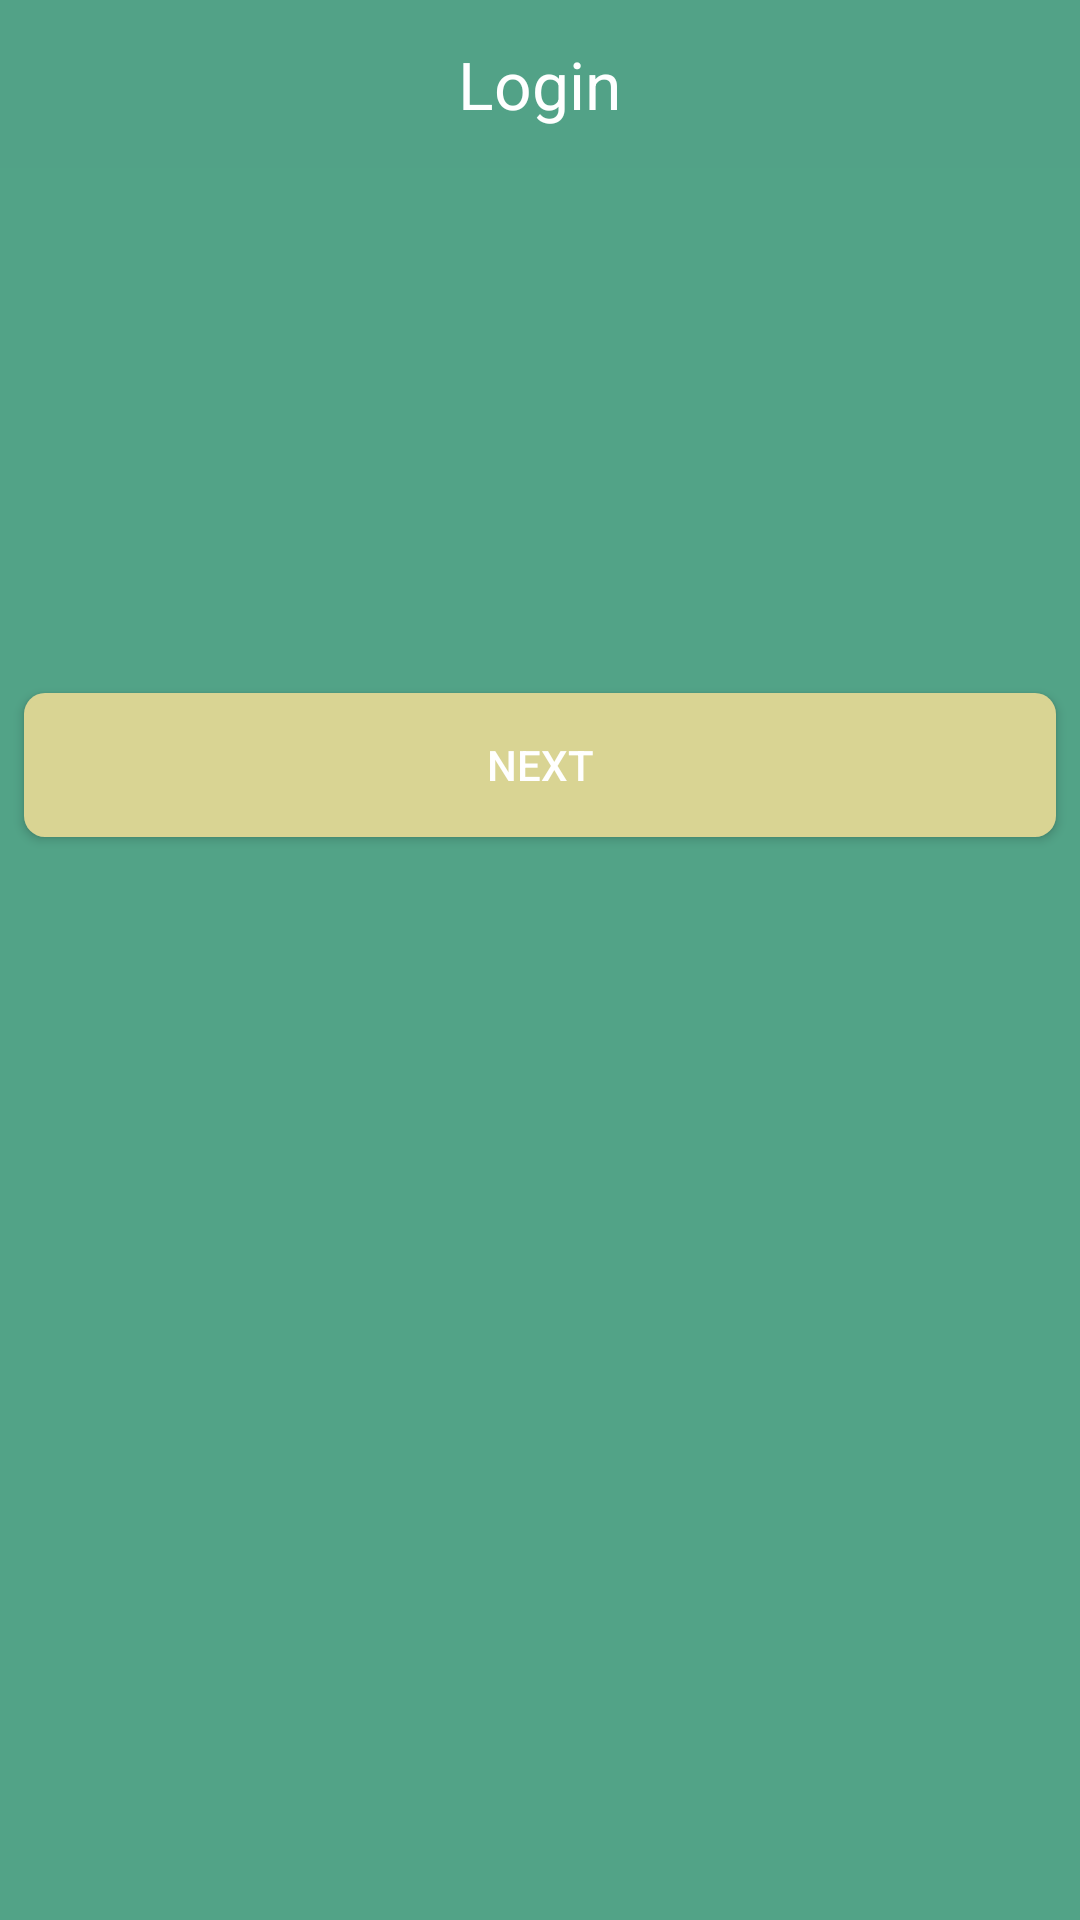

Layout XML and referenced resources for this Android screen:
<!-- AndroidManifest.xml: application theme Theme.AppCompat.NoActionBar -->
<!-- res/layout/activity_retrieve_password_right.xml -->
<?xml version="1.0" encoding="utf-8"?>
<android.support.constraint.ConstraintLayout xmlns:android="http://schemas.android.com/apk/res/android"
    xmlns:app="http://schemas.android.com/apk/res-auto"
    xmlns:tools="http://schemas.android.com/tools"
    android:layout_width="match_parent"
    android:layout_height="match_parent"
    android:background="@color/bg_color"
    tools:context=".RetrievePasswordRight">

    <include
        android:id="@+id/include"
        layout="@layout/title_bar"></include>

    <TableRow
        android:id="@+id/tableRow12"
        android:layout_width="match_parent"
        android:layout_height="wrap_content"
        android:layout_marginStart="8dp"
        android:layout_marginLeft="8dp"
        android:layout_marginTop="60dp"
        android:layout_marginEnd="8dp"
        android:layout_marginRight="8dp"
        app:layout_constraintEnd_toEndOf="parent"
        app:layout_constraintHorizontal_bias="0.0"
        app:layout_constraintStart_toStartOf="parent"
        app:layout_constraintTop_toBottomOf="@+id/include">

        <TextView
            android:id="@+id/tv_retrieve_password_sent"
            android:layout_width="match_parent"
            android:layout_height="wrap_content"
            android:text="" />
    </TableRow>

    <Button
        android:id="@+id/btn_return_login"
        android:layout_width="match_parent"
        android:layout_height="wrap_content"
        android:layout_marginStart="8dp"
        android:layout_marginLeft="8dp"
        android:layout_marginTop="96dp"
        android:layout_marginEnd="8dp"
        android:layout_marginRight="8dp"

        android:background="@drawable/button_corner_bg"
        android:text="NEXT"
        app:layout_constraintEnd_toEndOf="parent"
        app:layout_constraintHorizontal_bias="0.0"
        app:layout_constraintStart_toStartOf="parent"
        app:layout_constraintTop_toBottomOf="@+id/tableRow12" />


</android.support.constraint.ConstraintLayout>
<!-- res/layout/title_bar.xml (included above) -->
<?xml version="1.0" encoding="utf-8"?>
<RelativeLayout
    xmlns:android="http://schemas.android.com/apk/res/android"
    android:layout_width="match_parent"
    android:layout_height="56dp"
    android:background="#52a287"
    >
    <ImageView
        android:layout_width="wrap_content"
        android:layout_height="wrap_content"
        android:id="@+id/ib_title_back"
        android:src="@drawable/arrow_left"
        android:background="@null"
        android:layout_centerVertical="true"
        android:layout_marginLeft="10dp"
        />
    <TextView
        android:layout_width="wrap_content"
        android:layout_height="wrap_content"
        android:text="Login"
        android:layout_centerVertical="true"
        android:layout_centerHorizontal="true"
        android:textColor="#fff"
        android:textSize="22sp"
        android:textAlignment="center"
        android:id="@+id/tv_title"
        />
</RelativeLayout>
<!-- resources referenced by this layout -->
<resources>
  <color name="bg_color">#52a387</color>
  <!-- drawable button_corner_bg (drawable) -->
  <?xml version="1.0" encoding="utf-8"?>
  <shape
      xmlns:android="http://schemas.android.com/apk/res/android"
      android:shape="rectangle" >
      <solid android:color="@color/button_color_normal"></solid>
      <corners android:radius="7dip"></corners>
  </shape>
  <color name="button_color_normal">#d9d493</color>
</resources>
